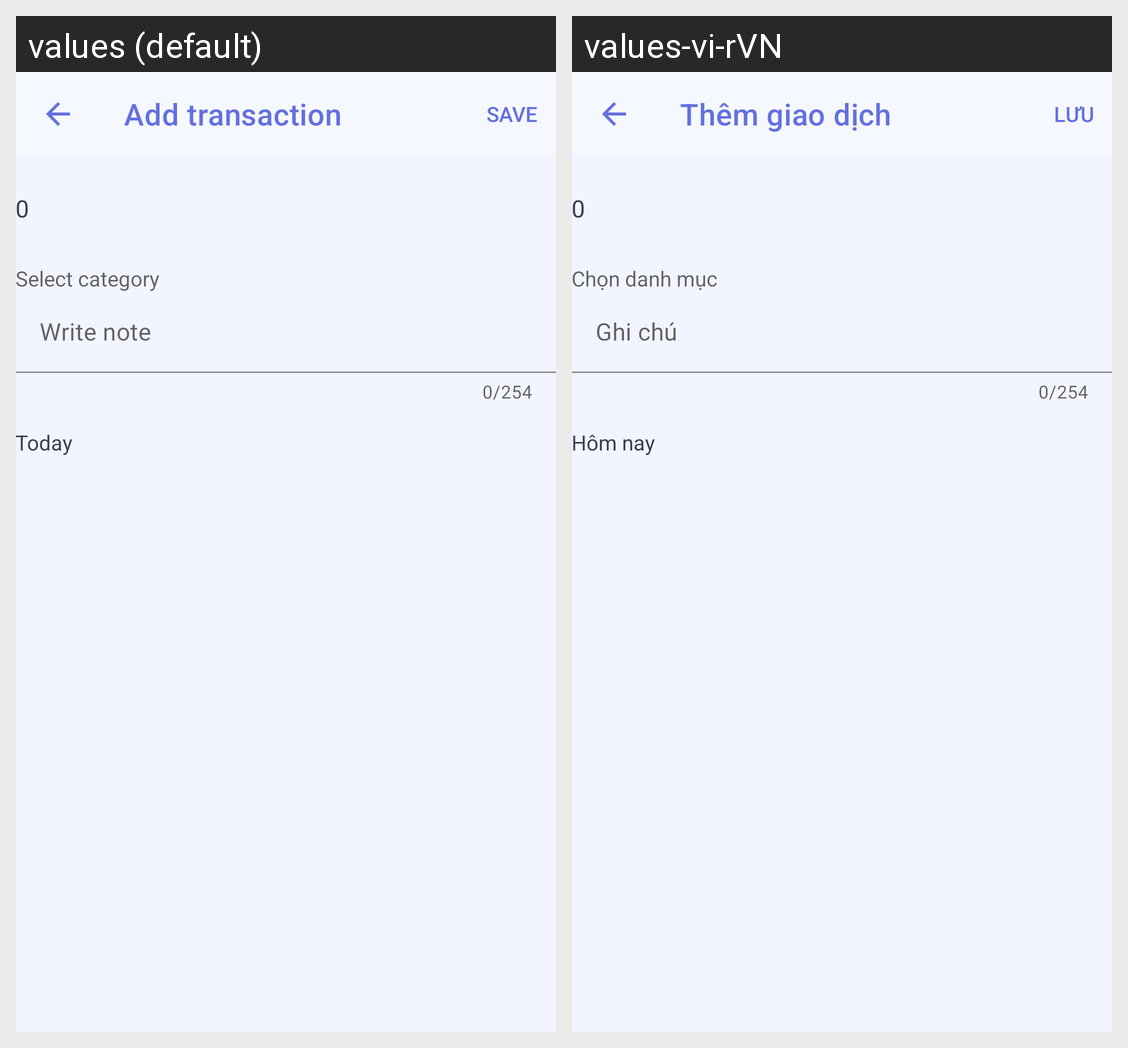

Strings drawn on this Android screen and how each of the app's shown locales translates them:
Android screen res/layout/fragment_add_transaction.xml rendered under 2 locales, left to right: values (default), values-vi-rVN. Device: Nexus 5 (rendered at 1080×1920; each locale shown at half size, 540×960, under a caption strip naming it); theme AppTheme.
Strings drawn on this screen, with the default value and each locale's value (text and hints the layout hard-codes, and strings that could not be matched under every locale, appear in the picture but are not listed):

add_transaction
  values: Add transaction
  values-vi-rVN: Thêm giao dịch

select_category
  values: Select category
  values-vi-rVN: Chọn danh mục

write_note
  values: Write note
  values-vi-rVN: Ghi chú

today
  values: Today
  values-vi-rVN: Hôm nay
